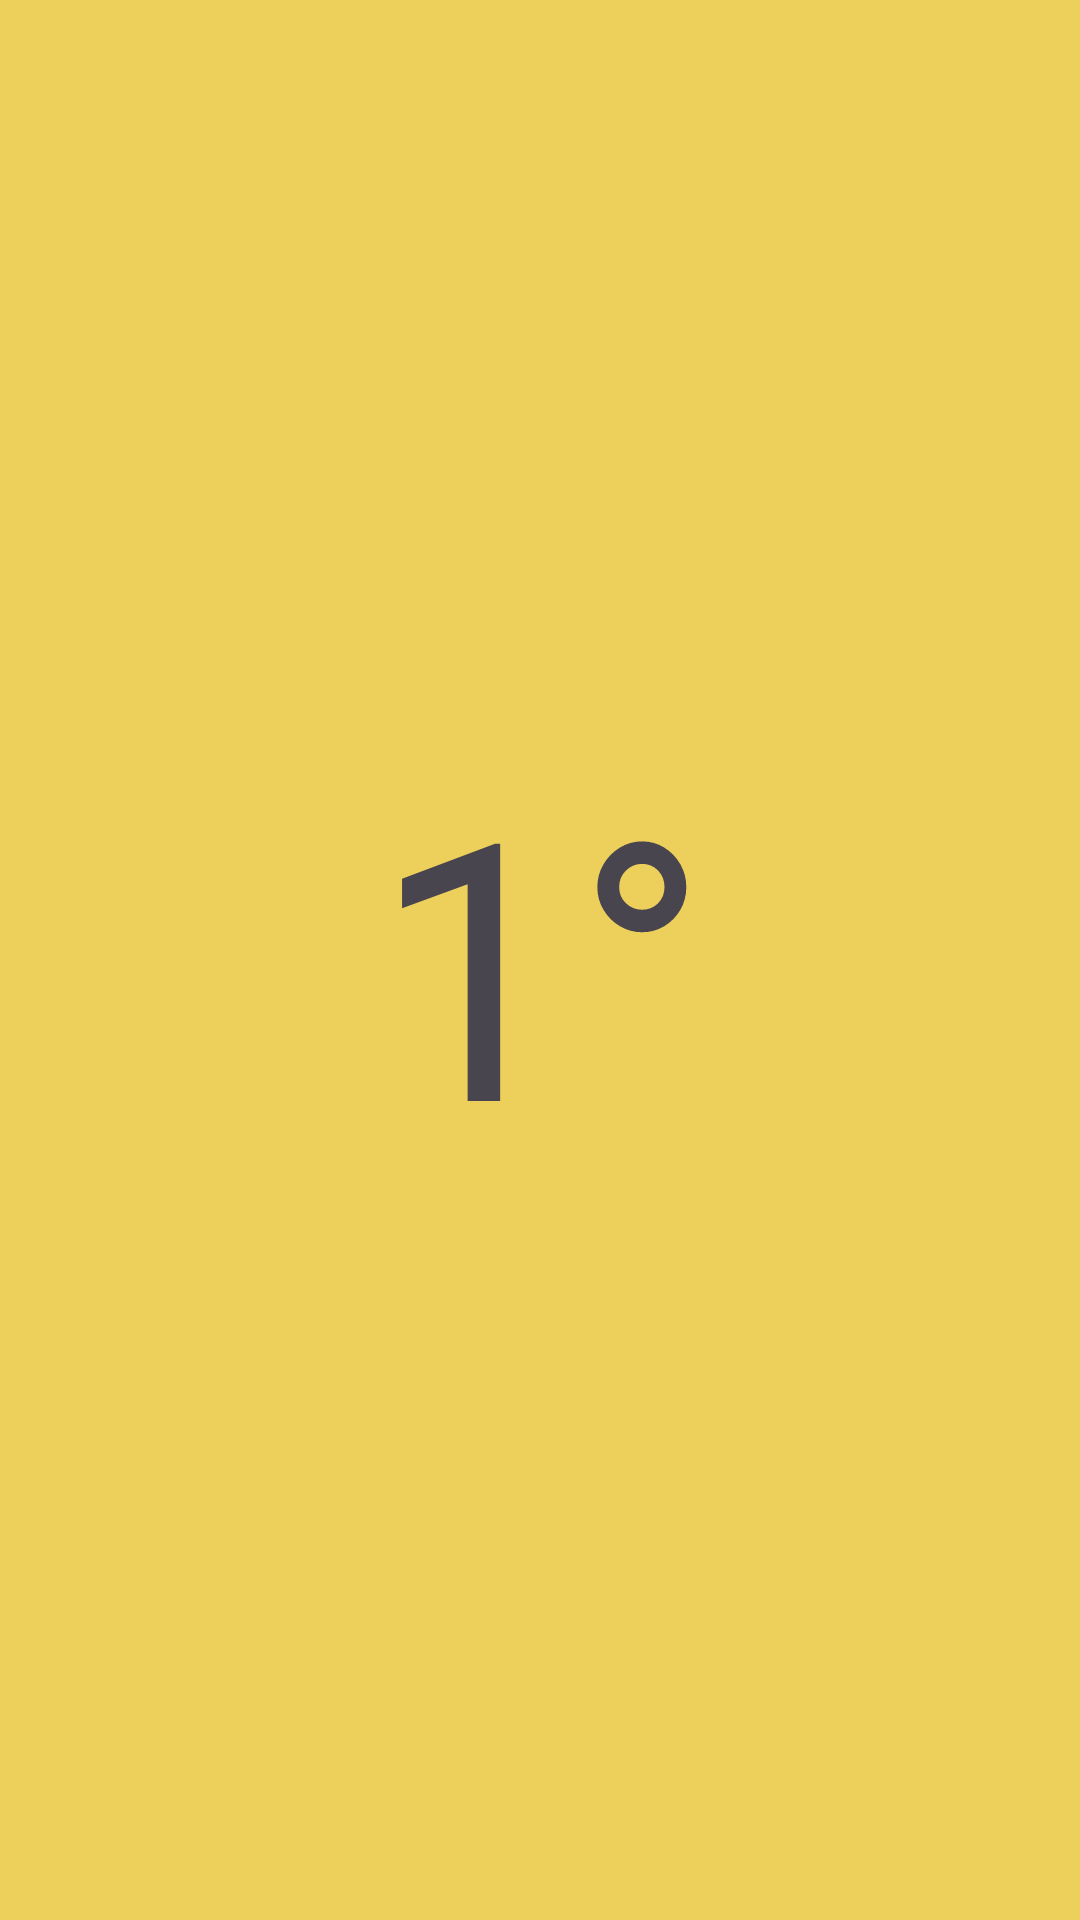

The Android layout XML behind this screen, and the referenced resources:
<!-- AndroidManifest.xml: application theme Theme.DemonstrativoLinkedIn -->
<!-- res/layout/fragment_primeiro.xml -->
<?xml version="1.0" encoding="utf-8"?>
<FrameLayout xmlns:android="http://schemas.android.com/apk/res/android"
    xmlns:tools="http://schemas.android.com/tools"
    android:layout_width="match_parent"
    android:layout_height="match_parent"
    android:background="@color/amarelo"
    tools:context=".fragsViewPager.PrimeiroFragment">

    
    <TextView
        android:layout_width="match_parent"
        android:layout_height="match_parent"
        android:gravity="center"
        android:text="1°"
        android:textSize="120sp" />

</FrameLayout>
<!-- resources referenced by this layout -->
<resources>
  <color name="amarelo">#EDCF5C</color>
  <style name="Theme.DemonstrativoLinkedIn" parent="Base.Theme.DemonstrativoLinkedIn" />
  <style name="Base.Theme.DemonstrativoLinkedIn" parent="Theme.Material3.DayNight.NoActionBar">
          
          
      </style>
</resources>
